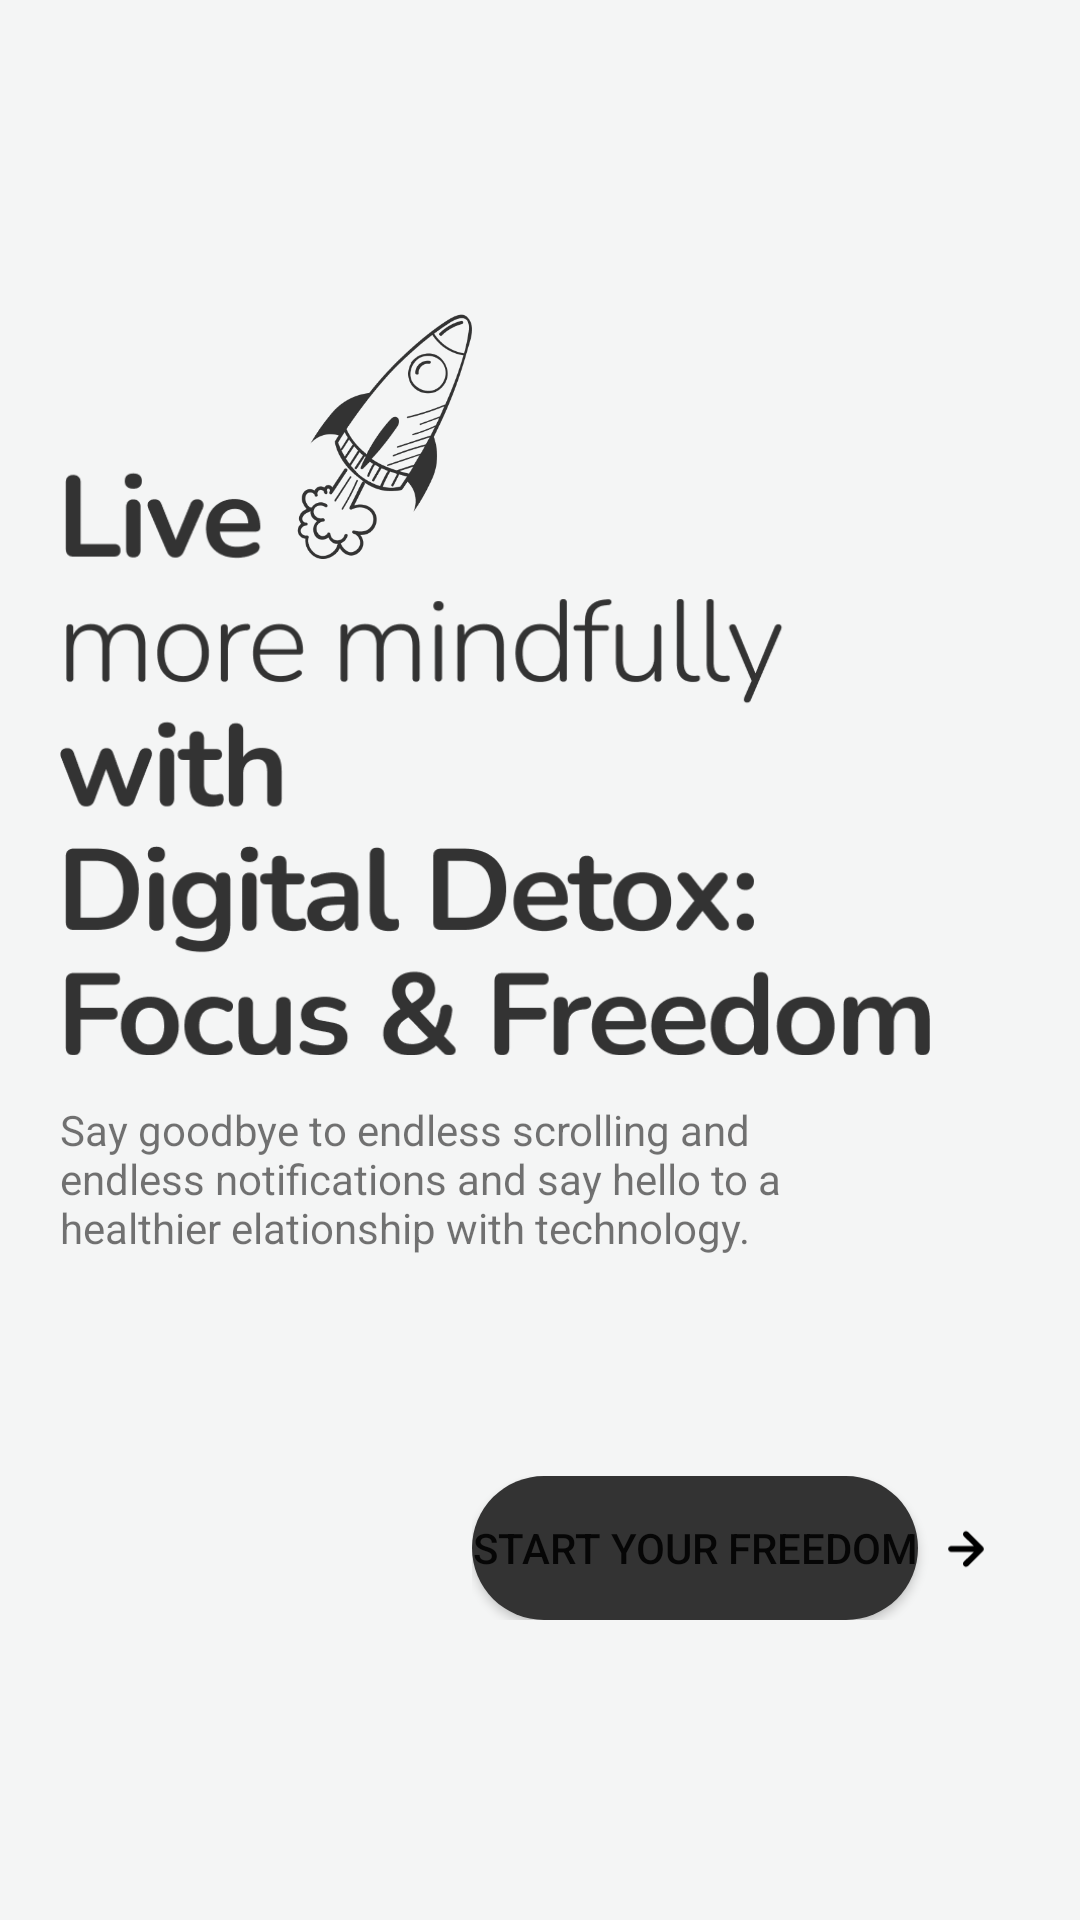

Write the Android layout XML for this screen, with the resource values it uses.
<!-- AndroidManifest.xml: application theme Theme.Detox -->
<!-- res/layout/activity_on_boarding.xml -->
<?xml version="1.0" encoding="utf-8"?>
<androidx.constraintlayout.widget.ConstraintLayout xmlns:android="http://schemas.android.com/apk/res/android"
    xmlns:app="http://schemas.android.com/apk/res-auto"
    xmlns:tools="http://schemas.android.com/tools"
    android:layout_width="match_parent"
    android:layout_height="match_parent"
    tools:context=".activities.OnBoardingActivity">

    <ImageView
        android:id="@+id/img_rocket_on_boarding"
        android:layout_width="100dp"
        android:layout_height="161dp"
        android:layout_marginLeft="81dp"
        android:layout_marginTop="67dp"
        android:src="@drawable/ic_rocket"
        app:layout_constraintLeft_toLeftOf="parent"
        app:layout_constraintTop_toTopOf="parent" />

    <ImageView
        android:id="@+id/img_text_on_boarding"
        android:layout_width="290dp"
        android:layout_height="205dp"
        app:layout_constraintTop_toTopOf="parent"
        app:layout_constraintLeft_toLeftOf="parent"
        android:layout_marginLeft="20dp"
        android:layout_marginTop="152dp"
        android:src="@drawable/text_on_boarding"/>
    <TextView
        android:layout_width="271dp"
        android:layout_height="wrap_content"
        android:text="Say goodbye to endless scrolling and
endless notifications and say hello to
a healthier elationship with technology."
        app:layout_constraintTop_toBottomOf="@+id/img_text_on_boarding"
        android:layout_marginLeft="20dp"
        app:layout_constraintLeft_toLeftOf="parent"
        android:layout_marginTop="10dp"/>

    <LinearLayout
        app:layout_constraintRight_toRightOf="parent"
        app:layout_constraintBottom_toBottomOf="parent"
        android:layout_marginRight="26dp"
        android:layout_marginBottom="100dp"
        android:layout_width="wrap_content"
        android:layout_height="wrap_content"
        android:orientation="horizontal"
        android:gravity="center"
        >
        <Button
            android:id="@+id/btn_start_on_boarding"
            android:layout_width="wrap_content"
            android:layout_height="wrap_content"
            android:elevation="0dp"
            android:background="@drawable/primary_button_background"
            app:backgroundTint="@color/black"
            android:text="start your freedom"/>
        <ImageView
            android:layout_width="24dp"
            android:layout_height="24dp"
            android:src="@drawable/ic_arrow_right"
            android:layout_marginLeft="4dp"
            />
    </LinearLayout>



</androidx.constraintlayout.widget.ConstraintLayout>
<!-- resources referenced by this layout -->
<resources>
  <color name="black">#333333</color>
  <!-- drawable ic_arrow_right: png bitmap (drawable, 386 bytes) -->
  <!-- drawable ic_rocket: png bitmap (drawable, 20320 bytes) -->
  <!-- drawable primary_button_background (drawable) -->
  <?xml version="1.0" encoding="utf-8"?>
  <shape xmlns:android="http://schemas.android.com/apk/res/android">
      <corners android:radius="30dp"/>
      <solid android:color="@color/black" />
  
  </shape>
  <!-- drawable text_on_boarding: png bitmap (drawable, 39187 bytes) -->
  <style name="Theme.Detox" parent="Theme.MaterialComponents.Light.NoActionBar">
          
          <item name="colorOnPrimary">@color/white</item>
          
          <item name="colorOnSecondary">@color/black</item>
          
          <item name="android:statusBarColor">@color/backgroundColor</item>
          <item name="android:windowLightStatusBar" tools:targetApi="m">true</item>
          
          <item name="android:windowBackground">@color/backgroundColor</item>
      </style>
  <color name="white">#FFFFFFFF</color>
  <color name="backgroundColor">#F4F5F5</color>
</resources>
